Run: headless pygame with SDL's dummy video driver; simulated clock (each Clock.tick advances the game by its frame time, no real sleeping); random seed 0; keys injected as events and as key.get_pressed() state; mouse plan: one left click at the window centre at the start of phase 2, then a move to the lower-right quarter at the start of phase 3.
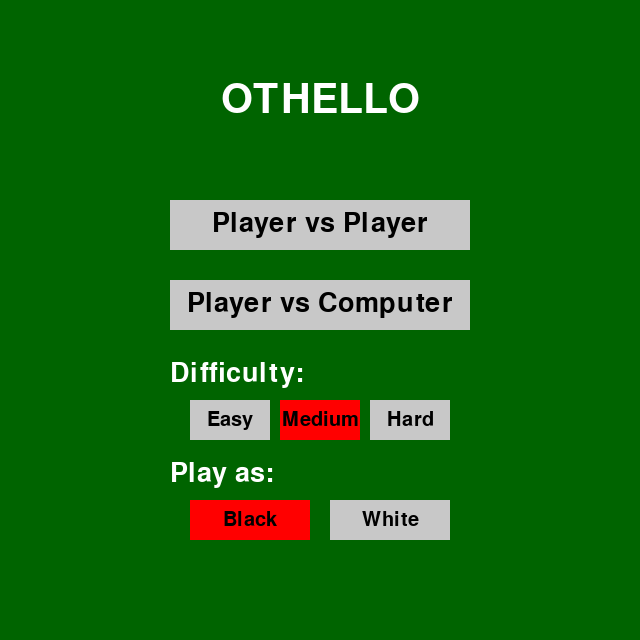
Frame 1 of 4 · flips 1–60 · no input
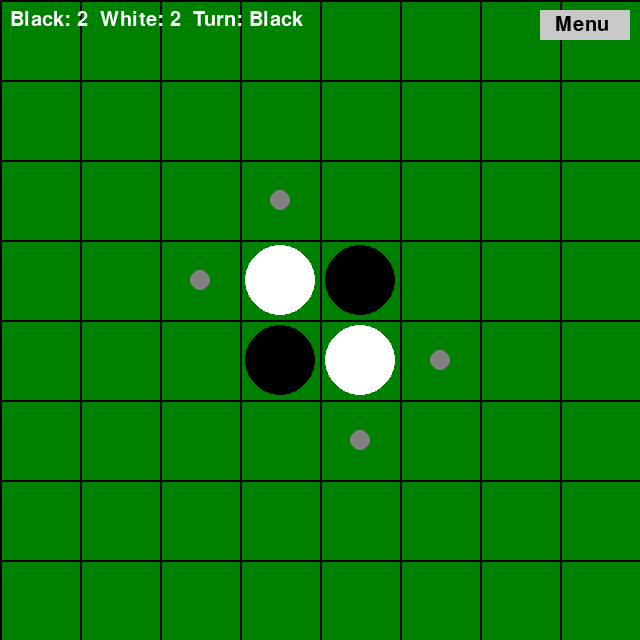
Frame 2 of 4 · flips 61–180 · clicked the window centre · tapped SPACE, RETURN · held RIGHT (→), D
Frame 3 of 4 · flips 181–300 · moved the mouse to the lower-right quarter · held DOWN (↓), S · screen unchanged from frame 2, image omitted
Frame 4 of 4 · flips 301–420 · held LEFT (←), A, UP (↑), W · screen unchanged from frame 3, image omitted

The pygame program that drew these frames:

import pygame
import sys
import random
import time

# 初期化
pygame.init()

# 定数
WIDTH, HEIGHT = 640, 640
BOARD_SIZE = 8
CELL_SIZE = WIDTH // BOARD_SIZE
BLACK = (0, 0, 0)
WHITE = (255, 255, 255)
GREEN = (0, 128, 0)
DARK_GREEN = (0, 100, 0)
GRAY = (128, 128, 128)
LIGHT_GRAY = (200, 200, 200)
BLUE = (0, 0, 255)
RED = (255, 0, 0)

# ゲームモード
MODE_MENU = 0
MODE_PVP = 1  # Player vs Player
MODE_PVC = 2  # Player vs Computer
MODE_GAME_OVER = 3

# 難易度
DIFFICULTY_EASY = 0
DIFFICULTY_MEDIUM = 1
DIFFICULTY_HARD = 2

# グローバル変数
game_mode = MODE_MENU
difficulty = DIFFICULTY_MEDIUM
current_player = 1  # 1: 黒, 2: 白
player_color = 1    # プレイヤーの色 (コンピュータ対戦時)
board = None
game_over_message = ""

# 画面設定
screen = pygame.display.set_mode((WIDTH, HEIGHT))
pygame.display.set_caption("Othello")

# フォント
font_large = pygame.font.SysFont(None, 60)
font_medium = pygame.font.SysFont(None, 40)
font_small = pygame.font.SysFont(None, 30)

def init_board():
    """ボードを初期化する"""
    global board, current_player
    board = [[0 for _ in range(BOARD_SIZE)] for _ in range(BOARD_SIZE)]
    
    # 初期配置
    board[3][3] = 2  # 白
    board[3][4] = 1  # 黒
    board[4][3] = 1  # 黒
    board[4][4] = 2  # 白
    
    current_player = 1  # 黒から開始

def draw_board():
    """ボードを描画する"""
    screen.fill(GREEN)
    
    # グリッド線を描画
    for i in range(BOARD_SIZE + 1):
        pygame.draw.line(screen, BLACK, (i * CELL_SIZE, 0), (i * CELL_SIZE, HEIGHT), 2)
        pygame.draw.line(screen, BLACK, (0, i * CELL_SIZE), (WIDTH, i * CELL_SIZE), 2)
    
    # 石を描画
    for row in range(BOARD_SIZE):
        for col in range(BOARD_SIZE):
            if board[row][col] == 1:  # 黒
                pygame.draw.circle(screen, BLACK, 
                                  (col * CELL_SIZE + CELL_SIZE // 2, 
                                   row * CELL_SIZE + CELL_SIZE // 2), 
                                  CELL_SIZE // 2 - 5)
            elif board[row][col] == 2:  # 白
                pygame.draw.circle(screen, WHITE, 
                                  (col * CELL_SIZE + CELL_SIZE // 2, 
                                   row * CELL_SIZE + CELL_SIZE // 2), 
                                  CELL_SIZE // 2 - 5)
    
    # 有効な手を表示
    valid_moves = get_valid_moves(current_player)
    for row, col in valid_moves:
        pygame.draw.circle(screen, GRAY, 
                          (col * CELL_SIZE + CELL_SIZE // 2, 
                           row * CELL_SIZE + CELL_SIZE // 2), 
                          CELL_SIZE // 8)
    
    # 石の数を表示
    black_count, white_count = count_stones()
    text_counts = font_small.render(f"Black: {black_count}  White: {white_count}  Turn: ", True, WHITE)
    text_player = font_small.render("Black" if current_player == 1 else "White", True, WHITE if current_player == 2 else WHITE)
    screen.blit(text_counts, (10, 10))
    screen.blit(text_player, (text_counts.get_width() + 10, 10))
    
    # メニューボタン
    pygame.draw.rect(screen, LIGHT_GRAY, (WIDTH - 100, 10, 90, 30))
    menu_text = font_small.render("Menu", True, BLACK)
    screen.blit(menu_text, (WIDTH - 85, 15))

def draw_menu():
    """メニュー画面を描画する"""
    screen.fill(DARK_GREEN)
    
    # タイトル
    title = font_large.render("OTHELLO", True, WHITE)
    screen.blit(title, (WIDTH // 2 - title.get_width() // 2, 80))
    
    # モード選択ボタン
    pygame.draw.rect(screen, LIGHT_GRAY, (WIDTH // 2 - 150, 200, 300, 50))
    pvp_text = font_medium.render("Player vs Player", True, BLACK)
    screen.blit(pvp_text, (WIDTH // 2 - pvp_text.get_width() // 2, 210))
    
    pygame.draw.rect(screen, LIGHT_GRAY, (WIDTH // 2 - 150, 280, 300, 50))
    pvc_text = font_medium.render("Player vs Computer", True, BLACK)
    screen.blit(pvc_text, (WIDTH // 2 - pvc_text.get_width() // 2, 290))
    
    # 難易度選択 (Player vs Computer モードのみ)
    difficulty_text = font_medium.render("Difficulty:", True, WHITE)
    screen.blit(difficulty_text, (WIDTH // 2 - 150, 360))
    
    # 難易度ボタン
    diff_width = 80
    diff_margin = 10
    diff_total_width = 3 * diff_width + 2 * diff_margin
    diff_start_x = WIDTH // 2 - diff_total_width // 2
    
    # Easy
    easy_color = RED if difficulty == DIFFICULTY_EASY else LIGHT_GRAY
    pygame.draw.rect(screen, easy_color, (diff_start_x, 400, diff_width, 40))
    easy_text = font_small.render("Easy", True, BLACK)
    screen.blit(easy_text, (diff_start_x + diff_width // 2 - easy_text.get_width() // 2, 410))
    
    # Medium
    medium_color = RED if difficulty == DIFFICULTY_MEDIUM else LIGHT_GRAY
    pygame.draw.rect(screen, medium_color, (diff_start_x + diff_width + diff_margin, 400, diff_width, 40))
    medium_text = font_small.render("Medium", True, BLACK)
    screen.blit(medium_text, (diff_start_x + diff_width + diff_margin + diff_width // 2 - medium_text.get_width() // 2, 410))
    
    # Hard
    hard_color = RED if difficulty == DIFFICULTY_HARD else LIGHT_GRAY
    pygame.draw.rect(screen, hard_color, (diff_start_x + 2 * (diff_width + diff_margin), 400, diff_width, 40))
    hard_text = font_small.render("Hard", True, BLACK)
    screen.blit(hard_text, (diff_start_x + 2 * (diff_width + diff_margin) + diff_width // 2 - hard_text.get_width() // 2, 410))
    
    # 色選択 (Player vs Computer モードのみ)
    color_text = font_medium.render("Play as:", True, WHITE)
    screen.blit(color_text, (WIDTH // 2 - 150, 460))
    
    # 色ボタン
    color_width = 120
    color_margin = 20
    color_total_width = 2 * color_width + color_margin
    color_start_x = WIDTH // 2 - color_total_width // 2
    
    # Black
    black_color = RED if player_color == 1 else LIGHT_GRAY
    pygame.draw.rect(screen, black_color, (color_start_x, 500, color_width, 40))
    black_text = font_small.render("Black", True, BLACK)
    screen.blit(black_text, (color_start_x + color_width // 2 - black_text.get_width() // 2, 510))
    
    # White
    white_color = RED if player_color == 2 else LIGHT_GRAY
    pygame.draw.rect(screen, white_color, (color_start_x + color_width + color_margin, 500, color_width, 40))
    white_text = font_small.render("White", True, BLACK)
    screen.blit(white_text, (color_start_x + color_width + color_margin + color_width // 2 - white_text.get_width() // 2, 510))

def draw_game_over():
    """ゲーム終了画面を描画する"""
    # 背景を半透明にする
    overlay = pygame.Surface((WIDTH, HEIGHT))
    overlay.set_alpha(180)
    overlay.fill(BLACK)
    screen.blit(overlay, (0, 0))
    
    # ゲーム終了メッセージ
    game_over_text = font_large.render("Game Over", True, WHITE)
    screen.blit(game_over_text, (WIDTH // 2 - game_over_text.get_width() // 2, HEIGHT // 2 - 100))
    
    # 勝者メッセージ
    result_text = font_medium.render(game_over_message, True, WHITE)
    screen.blit(result_text, (WIDTH // 2 - result_text.get_width() // 2, HEIGHT // 2 - 20))
    
    # 石の数
    black_count, white_count = count_stones()
    score_text = font_medium.render(f"Black: {black_count}  White: {white_count}", True, WHITE)
    screen.blit(score_text, (WIDTH // 2 - score_text.get_width() // 2, HEIGHT // 2 + 40))
    
    # メニューに戻るボタン
    pygame.draw.rect(screen, LIGHT_GRAY, (WIDTH // 2 - 100, HEIGHT // 2 + 100, 200, 50))
    menu_text = font_medium.render("Back to Menu", True, BLACK)
    screen.blit(menu_text, (WIDTH // 2 - menu_text.get_width() // 2, HEIGHT // 2 + 110))

def get_directions():
    """8方向のベクトルを返す"""
    return [(-1, -1), (-1, 0), (-1, 1), (0, -1), (0, 1), (1, -1), (1, 0), (1, 1)]

def is_valid_move(row, col, player):
    """指定された位置に石を置けるかチェック"""
    # すでに石がある場合は無効
    if board[row][col] != 0:
        return False
    
    opponent = 3 - player  # 相手のプレイヤー (1->2, 2->1)
    
    for dr, dc in get_directions():
        r, c = row + dr, col + dc
        if not (0 <= r < BOARD_SIZE and 0 <= c < BOARD_SIZE) or board[r][c] != opponent:
            continue
        
        r += dr
        c += dc
        while 0 <= r < BOARD_SIZE and 0 <= c < BOARD_SIZE:
            if board[r][c] == 0:
                break
            if board[r][c] == player:
                return True
            r += dr
            c += dc
    
    return False

def get_valid_moves(player):
    """プレイヤーが置ける場所のリストを返す"""
    valid_moves = []
    for row in range(BOARD_SIZE):
        for col in range(BOARD_SIZE):
            if is_valid_move(row, col, player):
                valid_moves.append((row, col))
    return valid_moves

def count_flips(row, col, player):
    """指定位置に石を置いた場合にひっくり返せる石の数を返す"""
    if not is_valid_move(row, col, player):
        return 0
    
    opponent = 3 - player
    total_flips = 0
    
    for dr, dc in get_directions():
        flips = 0
        r, c = row + dr, col + dc
        
        while 0 <= r < BOARD_SIZE and 0 <= c < BOARD_SIZE and board[r][c] == opponent:
            flips += 1
            r += dr
            c += dc
        
        if 0 <= r < BOARD_SIZE and 0 <= c < BOARD_SIZE and board[r][c] == player:
            total_flips += flips
    
    return total_flips

def make_move(row, col, player):
    """石を置き、挟まれた石をひっくり返す"""
    if not is_valid_move(row, col, player):
        return False
    
    board[row][col] = player
    opponent = 3 - player
    
    for dr, dc in get_directions():
        stones_to_flip = []
        r, c = row + dr, col + dc
        
        while 0 <= r < BOARD_SIZE and 0 <= c < BOARD_SIZE and board[r][c] == opponent:
            stones_to_flip.append((r, c))
            r += dr
            c += dc
        
        if 0 <= r < BOARD_SIZE and 0 <= c < BOARD_SIZE and board[r][c] == player:
            for flip_r, flip_c in stones_to_flip:
                board[flip_r][flip_c] = player
    
    return True

def count_stones():
    """黒と白の石の数を数える"""
    black_count = sum(row.count(1) for row in board)
    white_count = sum(row.count(2) for row in board)
    return black_count, white_count

def switch_player():
    """プレイヤーを交代する"""
    global current_player, game_mode
    current_player = 3 - current_player
    
    # 次のプレイヤーが置ける場所がない場合はスキップ
    if not get_valid_moves(current_player):
        print(f"Player {current_player} passes")
        current_player = 3 - current_player
        
        # 両方のプレイヤーが置けない場合はゲーム終了
        if not get_valid_moves(current_player):
            end_game()
            return
    
    # コンピュータの手番
    if game_mode == MODE_PVC and current_player != player_color:
        # 少し待ってからコンピュータの手を決定
        pygame.display.flip()
        time.sleep(0.5)
        computer_move()

def end_game():
    """ゲーム終了処理"""
    global game_mode, game_over_message
    
    black_count, white_count = count_stones()
    print(f"Game Over! Black: {black_count}, White: {white_count}")
    
    if black_count > white_count:
        game_over_message = "Black wins!"
    elif white_count > black_count:
        game_over_message = "White wins!"
    else:
        game_over_message = "Draw!"
    
    print(game_over_message)
    game_mode = MODE_GAME_OVER

def evaluate_board(player):
    """ボードの状態を評価する (コンピュータAI用)"""
    opponent = 3 - player
    
    # 石の数をカウント
    player_count = sum(row.count(player) for row in board)
    opponent_count = sum(row.count(opponent) for row in board)
    
    # 角の位置をチェック (角は重要)
    corners = [(0, 0), (0, BOARD_SIZE-1), (BOARD_SIZE-1, 0), (BOARD_SIZE-1, BOARD_SIZE-1)]
    player_corners = sum(1 for r, c in corners if board[r][c] == player)
    opponent_corners = sum(1 for r, c in corners if board[r][c] == opponent)
    
    # 有効手の数をカウント (多いほど良い)
    player_moves = len(get_valid_moves(player))
    opponent_moves = len(get_valid_moves(opponent))
    
    # 評価値を計算
    # 難易度に応じて評価関数の重みを変える
    if difficulty == DIFFICULTY_EASY:
        # 簡単: 石の数だけを考慮
        score = player_count - opponent_count
    elif difficulty == DIFFICULTY_MEDIUM:
        # 中級: 石の数と角の位置を考慮
        score = (player_count - opponent_count) + 5 * (player_corners - opponent_corners)
    else:  # DIFFICULTY_HARD
        # 難しい: 石の数、角の位置、有効手の数を考慮
        score = (player_count - opponent_count) + 10 * (player_corners - opponent_corners) + 2 * (player_moves - opponent_moves)
    
    return score

def computer_move():
    """コンピュータの手を決定する"""
    global current_player
    
    valid_moves = get_valid_moves(current_player)
    if not valid_moves:
        return
    
    # 難易度に応じた手の選択
    if difficulty == DIFFICULTY_EASY:
        # 簡単: ランダムに選択
        row, col = random.choice(valid_moves)
    elif difficulty == DIFFICULTY_MEDIUM:
        # 中級: 最もひっくり返せる石が多い手を選択
        best_move = None
        max_flips = -1
        
        for r, c in valid_moves:
            flips = count_flips(r, c, current_player)
            if flips > max_flips:
                max_flips = flips
                best_move = (r, c)
        
        row, col = best_move
    else:  # DIFFICULTY_HARD
        # 難しい: ミニマックス法で最適な手を選択
        best_score = float('-inf')
        best_move = None
        
        for r, c in valid_moves:
            # 一時的に手を適用
            temp_board = [row[:] for row in board]
            make_move(r, c, current_player)
            
            # 評価
            score = evaluate_board(current_player)
            
            # 元に戻す
            for i in range(BOARD_SIZE):
                for j in range(BOARD_SIZE):
                    board[i][j] = temp_board[i][j]
            
            if score > best_score:
                best_score = score
                best_move = (r, c)
        
        row, col = best_move
    
    # 選択した手を適用
    make_move(row, col, current_player)
    print(f"Computer placed at ({row}, {col})")
    
    # プレイヤーに切り替え
    switch_player()

def handle_menu_click(pos):
    """メニュー画面でのクリックを処理する"""
    global game_mode, difficulty, player_color
    
    x, y = pos
    
    # Player vs Player ボタン
    if WIDTH // 2 - 150 <= x <= WIDTH // 2 + 150 and 200 <= y <= 250:
        game_mode = MODE_PVP
        init_board()
        return
    
    # Player vs Computer ボタン
    if WIDTH // 2 - 150 <= x <= WIDTH // 2 + 150 and 280 <= y <= 330:
        game_mode = MODE_PVC
        init_board()
        
        # コンピュータが先手の場合
        if player_color == 2:  # プレイヤーが白を選択
            computer_move()
        
        return
    
    # 難易度ボタン
    diff_width = 80
    diff_margin = 10
    diff_total_width = 3 * diff_width + 2 * diff_margin
    diff_start_x = WIDTH // 2 - diff_total_width // 2
    
    if 400 <= y <= 440:
        # Easy
        if diff_start_x <= x <= diff_start_x + diff_width:
            difficulty = DIFFICULTY_EASY
        # Medium
        elif diff_start_x + diff_width + diff_margin <= x <= diff_start_x + 2 * diff_width + diff_margin:
            difficulty = DIFFICULTY_MEDIUM
        # Hard
        elif diff_start_x + 2 * (diff_width + diff_margin) <= x <= diff_start_x + 3 * diff_width + 2 * diff_margin:
            difficulty = DIFFICULTY_HARD
    
    # 色選択ボタン
    color_width = 120
    color_margin = 20
    color_total_width = 2 * color_width + color_margin
    color_start_x = WIDTH // 2 - color_total_width // 2
    
    if 500 <= y <= 540:
        # Black
        if color_start_x <= x <= color_start_x + color_width:
            player_color = 1
        # White
        elif color_start_x + color_width + color_margin <= x <= color_start_x + 2 * color_width + color_margin:
            player_color = 2

def handle_game_click(pos):
    """ゲーム画面でのクリックを処理する"""
    global game_mode
    
    x, y = pos
    
    # メニューボタン
    if WIDTH - 100 <= x <= WIDTH - 10 and 10 <= y <= 40:
        game_mode = MODE_MENU
        return
    
    # ボード上のクリック
    col = x // CELL_SIZE
    row = y // CELL_SIZE
    
    if 0 <= row < BOARD_SIZE and 0 <= col < BOARD_SIZE:
        # プレイヤーの手番かつ有効な手の場合
        if (game_mode == MODE_PVP or (game_mode == MODE_PVC and current_player == player_color)):
            if make_move(row, col, current_player):
                print(f"Player {current_player} placed at ({row}, {col})")
                switch_player()

def handle_game_over_click(pos):
    """ゲーム終了画面でのクリックを処理する"""
    global game_mode
    
    x, y = pos
    
    # メニューに戻るボタン
    if WIDTH // 2 - 100 <= x <= WIDTH // 2 + 100 and HEIGHT // 2 + 100 <= y <= HEIGHT // 2 + 150:
        game_mode = MODE_MENU

def main():
    """メインゲームループ"""
    global game_mode
    
    init_board()
    
    while True:
        for event in pygame.event.get():
            if event.type == pygame.QUIT:
                pygame.quit()
                sys.exit()
            
            if event.type == pygame.MOUSEBUTTONDOWN:
                pos = pygame.mouse.get_pos()
                
                if game_mode == MODE_MENU:
                    handle_menu_click(pos)
                elif game_mode == MODE_PVP or game_mode == MODE_PVC:
                    handle_game_click(pos)
                elif game_mode == MODE_GAME_OVER:
                    handle_game_over_click(pos)
        
        # 描画
        if game_mode == MODE_MENU:
            draw_menu()
        elif game_mode == MODE_PVP or game_mode == MODE_PVC:
            draw_board()
        elif game_mode == MODE_GAME_OVER:
            draw_board()
            draw_game_over()
        
        pygame.display.flip()

if __name__ == "__main__":
    main()
